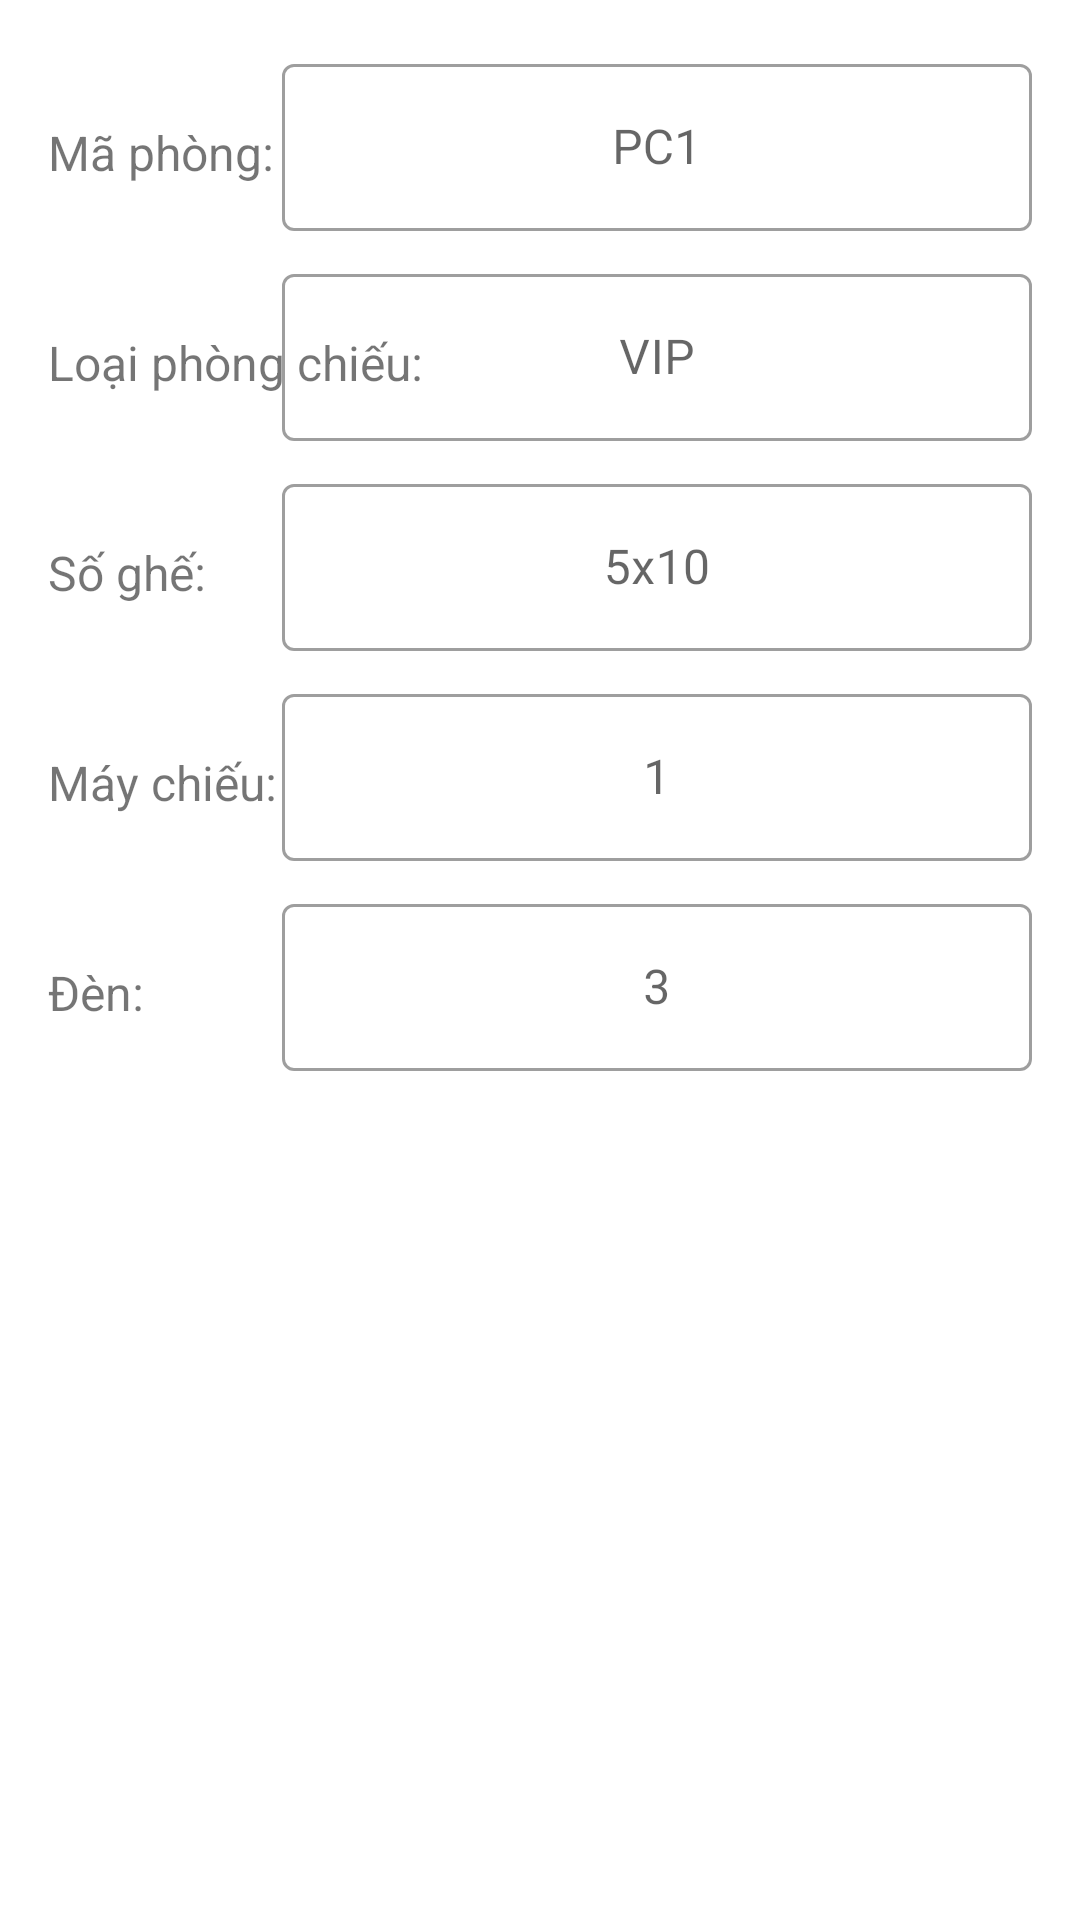

Write the Android layout XML for this screen, with the resource values it uses.
<!-- AndroidManifest.xml: application theme Theme.QuanLyRapPhim -->
<!-- res/layout/fragment_detail_edit_add_cinemaroom_screen.xml -->
<?xml version="1.0" encoding="utf-8"?>
<androidx.constraintlayout.widget.ConstraintLayout
    android:id="@+id/item_cinemaroom_spinner_constrainlayout"
    xmlns:android="http://schemas.android.com/apk/res/android"
    android:layout_width="match_parent"
    android:layout_height="wrap_content"
    android:padding="16dp"
    xmlns:app="http://schemas.android.com/apk/res-auto">

    <TextView
        android:id="@+id/item_spinner_cinemaroom_tv_id"
        android:text="Mã phòng:"
        android:textSize="16sp"
        android:gravity="center"
        android:layout_width="wrap_content"
        android:layout_height="70dp"
        app:layout_constraintTop_toTopOf="parent"
        app:layout_constraintStart_toStartOf="parent"
        />
    <com.google.android.material.textfield.TextInputLayout
        android:id="@+id/item_spinner_cinemaroom_etl_id"
        style="@style/Widget.MaterialComponents.TextInputLayout.OutlinedBox"
        android:layout_width="250dp"
        android:layout_height="wrap_content"
        android:layout_marginLeft="50dp"
        android:hint="PC1"

        app:layout_constraintTop_toTopOf="@id/item_spinner_cinemaroom_tv_id"
        app:layout_constraintEnd_toEndOf="parent"

        >
        <com.google.android.material.textfield.TextInputEditText
            android:id="@+id/item_spinner_cinemaroom_et_id"
            android:layout_width="match_parent"
            android:layout_height="wrap_content"
            android:gravity="center"
            android:enabled="false"/>

    </com.google.android.material.textfield.TextInputLayout>

    <TextView
        android:id="@+id/item_cinemaroom_spinner_tv_type"
        android:text="Loại phòng chiếu:"
        android:textSize="16sp"
        android:gravity="center"
        android:layout_width="wrap_content"
        android:layout_height="70dp"
        app:layout_constraintTop_toBottomOf="@id/item_spinner_cinemaroom_tv_id"
        app:layout_constraintStart_toStartOf="parent"/>

    <com.google.android.material.textfield.TextInputLayout
        android:id="@+id/item_spinner_cinemaroom_etl_type"
        style="@style/Widget.MaterialComponents.TextInputLayout.OutlinedBox"

        android:layout_width="250dp"
        android:layout_height="wrap_content"
        android:hint="VIP"
        app:layout_constraintTop_toTopOf="@id/item_cinemaroom_spinner_tv_type"
        app:layout_constraintStart_toStartOf="@id/item_spinner_cinemaroom_etl_id"
        >
        <com.google.android.material.textfield.TextInputEditText
            android:id="@+id/item_spinner_cinemaroom_et_type"
            android:layout_width="match_parent"
            android:layout_height="wrap_content"
            android:gravity="center"
            android:enabled="false"/>
    </com.google.android.material.textfield.TextInputLayout>

    <TextView
        android:id="@+id/item_cinemaroom_spinner_tv_seats"
        android:text="Số ghế:"
        android:textSize="16sp"
        android:gravity="center"
        android:layout_width="wrap_content"
        android:layout_height="70dp"
        app:layout_constraintTop_toBottomOf="@id/item_cinemaroom_spinner_tv_type"
        app:layout_constraintStart_toStartOf="parent"/>
    <com.google.android.material.textfield.TextInputLayout
        android:id="@+id/item_spinner_cinemaroom_etl_seats"
        style="@style/Widget.MaterialComponents.TextInputLayout.OutlinedBox"

        android:layout_width="250dp"
        android:layout_height="wrap_content"
        android:hint="5x10"
        app:layout_constraintTop_toTopOf="@id/item_cinemaroom_spinner_tv_seats"
        app:layout_constraintStart_toStartOf="@id/item_spinner_cinemaroom_etl_id"
        >
        <com.google.android.material.textfield.TextInputEditText
            android:id="@+id/item_spinner_cinemaroom_et_seats"
            android:layout_width="match_parent"
            android:layout_height="wrap_content"
            android:gravity="center"
            android:enabled="false"/>
    </com.google.android.material.textfield.TextInputLayout>

    <TextView
        android:id="@+id/item_cinemaroom_spinner_tv_projectors"
        android:text="Máy chiếu:"
        android:textSize="16sp"
        android:gravity="center"
        android:layout_width="wrap_content"
        android:layout_height="70dp"
        app:layout_constraintTop_toBottomOf="@id/item_cinemaroom_spinner_tv_seats"
        app:layout_constraintStart_toStartOf="parent"/>
    <com.google.android.material.textfield.TextInputLayout
        android:id="@+id/item_spinner_cinemaroom_etl_projectors"
        style="@style/Widget.MaterialComponents.TextInputLayout.OutlinedBox"
        android:layout_width="250dp"
        android:layout_height="wrap_content"
        android:hint="1"
        app:layout_constraintTop_toTopOf="@id/item_cinemaroom_spinner_tv_projectors"
        app:layout_constraintStart_toStartOf="@id/item_spinner_cinemaroom_etl_id"
        >
        <com.google.android.material.textfield.TextInputEditText
            android:id="@+id/item_spinner_cinemaroom_et_projectors"
            android:layout_width="match_parent"
            android:layout_height="wrap_content"
            android:gravity="center"
            android:enabled="false"/>
    </com.google.android.material.textfield.TextInputLayout>

    <TextView
        android:id="@+id/item_cinemaroom_spinner_tv_lamps"
        android:text="Đèn:"
        android:textSize="16sp"
        android:gravity="center"
        android:layout_width="wrap_content"
        android:layout_height="70dp"
        app:layout_constraintTop_toBottomOf="@id/item_cinemaroom_spinner_tv_projectors"
        app:layout_constraintStart_toStartOf="parent"/>
    <com.google.android.material.textfield.TextInputLayout
        android:id="@+id/item_spinner_cinemaroom_etl_lamps"
        style="@style/Widget.MaterialComponents.TextInputLayout.OutlinedBox"
        android:layout_width="250dp"
        android:layout_height="wrap_content"
        android:hint="3"
        app:layout_constraintTop_toTopOf="@id/item_cinemaroom_spinner_tv_lamps"
        app:layout_constraintStart_toStartOf="@id/item_spinner_cinemaroom_etl_id"
        >
        <com.google.android.material.textfield.TextInputEditText
            android:id="@+id/item_spinner_cinemaroom_et_lamps"
            android:layout_width="match_parent"
            android:layout_height="wrap_content"
            android:gravity="center"
            android:enabled="false"/>
    </com.google.android.material.textfield.TextInputLayout>

    <com.google.android.material.button.MaterialButton
        android:id="@+id/item_cinemaroom_spinner_bt_edit"
        android:text="SỬA"
        android:layout_width="wrap_content"
        android:layout_height="wrap_content"
        app:layout_constraintTop_toBottomOf="@id/item_cinemaroom_spinner_tv_lamps"
        app:layout_constraintEnd_toEndOf="parent"
        android:layout_marginRight="20dp"
        android:visibility="gone"
        />

    <com.google.android.material.button.MaterialButton
        android:id="@+id/item_cinemaroom_spinner_bt_save"
        android:text="Lưu"
        android:layout_width="wrap_content"
        android:layout_height="wrap_content"
        app:layout_constraintTop_toBottomOf="@id/item_cinemaroom_spinner_tv_lamps"
        app:layout_constraintEnd_toEndOf="parent"
        android:visibility="gone"/>
    <com.google.android.material.button.MaterialButton
        android:id="@+id/item_cinemaroom_spinner_bt_add"
        android:text="Thêm"
        android:layout_width="wrap_content"
        android:layout_height="wrap_content"
        app:layout_constraintTop_toBottomOf="@id/item_cinemaroom_spinner_tv_lamps"
        app:layout_constraintEnd_toEndOf="parent"
        android:visibility="gone"/>
    <com.google.android.material.button.MaterialButton
        android:id="@+id/item_cinemaroom_spinner_bt_delete"
        android:text="Xóa"
        android:layout_width="wrap_content"
        android:layout_height="wrap_content"
        app:layout_constraintTop_toBottomOf="@id/item_cinemaroom_spinner_tv_lamps"
        app:layout_constraintEnd_toStartOf="@id/item_cinemaroom_spinner_bt_save"
        android:layout_marginRight="10dp"
        android:visibility="gone"/>

</androidx.constraintlayout.widget.ConstraintLayout>
<!-- resources referenced by this layout -->
<resources>
  <style name="Theme.QuanLyRapPhim" parent="Theme.MaterialComponents.Light.NoActionBar">
          
          <item name="colorPrimary">@color/primary</item>
          <item name="colorPrimaryDark">@color/purple_700</item>
          <item name="colorAccent">@color/primary</item>
          
      </style>
  <color name="primary">#7F56D9</color>
  <color name="purple_700">#FF3700B3</color>
</resources>
